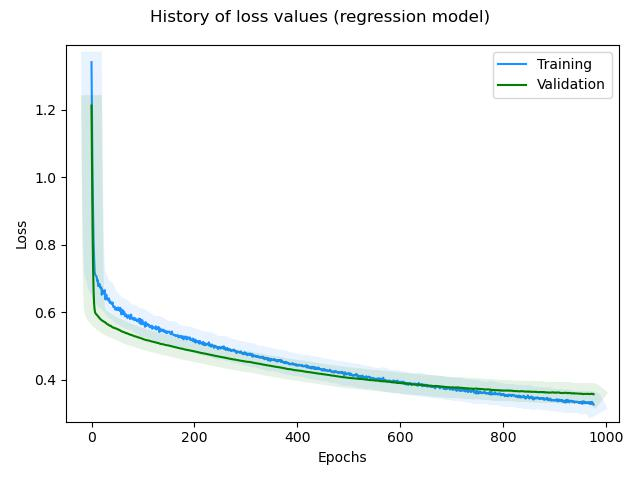

Data behind this chart, as committed beside it:
, loss, rmse, mse, mae, val_loss, val_rmse, val_mse, val_mae, _timestamp, _runtime
0, 1.341, 1.535, 2.355, 1.357, 1.213, 1.361, 1.851, 1.233, 1739449919, 288
1, 1.154, 1.337, 1.788, 1.149, 1.013, 1.144, 1.308, 1.001, 1739449919, 288
2, 1.001, 1.165, 1.358, 0.965, 0.8524, 0.9527, 0.9076, 0.8029, 1739449919, 288
3, 0.8934, 1.033, 1.066, 0.8315, 0.7377, 0.798, 0.6368, 0.6517, 1739449919, 288
4, 0.8083, 0.9148, 0.8369, 0.7256, 0.6656, 0.6872, 0.4722, 0.5503, 1739449919, 288
5, 0.7594, 0.848, 0.7191, 0.6613, 0.6264, 0.6203, 0.3848, 0.4885, 1739449919, 288
6, 0.7199, 0.7829, 0.6129, 0.6115, 0.6078, 0.587, 0.3445, 0.4582, 1739449919, 288
7, 0.7121, 0.778, 0.6053, 0.6014, 0.5993, 0.5716, 0.3267, 0.4477, 1739449919, 288
8, 0.7092, 0.768, 0.5898, 0.5993, 0.5961, 0.566, 0.3203, 0.4451, 1739449919, 288
9, 0.707, 0.7622, 0.5809, 0.5995, 0.5942, 0.563, 0.3169, 0.4444, 1739449920, 289
10, 0.7051, 0.7618, 0.5804, 0.6063, 0.5923, 0.56, 0.3136, 0.4431, 1739449920, 289
11, 0.6924, 0.7412, 0.5494, 0.5851, 0.591, 0.558, 0.3114, 0.4426, 1739449920, 289
12, 0.6961, 0.7459, 0.5563, 0.5911, 0.5886, 0.5542, 0.3071, 0.4392, 1739449920, 289
13, 0.6774, 0.7196, 0.5178, 0.5611, 0.5872, 0.5522, 0.3049, 0.4381, 1739449920, 289
14, 0.6846, 0.7283, 0.5305, 0.5765, 0.5855, 0.5496, 0.302, 0.4362, 1739449920, 289
15, 0.6837, 0.7271, 0.5286, 0.5736, 0.5837, 0.5467, 0.2989, 0.4338, 1739449920, 289
16, 0.6822, 0.7292, 0.5317, 0.5705, 0.5816, 0.5435, 0.2954, 0.4312, 1739449920, 289
17, 0.6716, 0.7149, 0.5111, 0.5528, 0.5797, 0.5406, 0.2922, 0.429, 1739449920, 289
18, 0.6739, 0.7188, 0.5166, 0.5612, 0.5786, 0.5391, 0.2906, 0.428, 1739449920, 289
19, 0.6737, 0.7145, 0.5105, 0.561, 0.5773, 0.5372, 0.2886, 0.4263, 1739449920, 289
20, 0.6517, 0.681, 0.4638, 0.5303, 0.5756, 0.5346, 0.2858, 0.4236, 1739449920, 289
21, 0.6667, 0.7067, 0.4994, 0.5503, 0.5746, 0.5335, 0.2846, 0.4227, 1739449920, 289
22, 0.6583, 0.6941, 0.4817, 0.5419, 0.5736, 0.5324, 0.2835, 0.4219, 1739449920, 289
23, 0.6558, 0.6878, 0.4731, 0.5399, 0.5726, 0.5312, 0.2822, 0.421, 1739449921, 290
24, 0.6624, 0.6994, 0.4892, 0.5461, 0.5716, 0.53, 0.2809, 0.42, 1739449921, 290
25, 0.6547, 0.6891, 0.4749, 0.5397, 0.571, 0.5296, 0.2805, 0.42, 1739449921, 290
26, 0.6653, 0.7088, 0.5024, 0.5575, 0.5705, 0.5295, 0.2804, 0.4204, 1739449921, 290
27, 0.6378, 0.6615, 0.4376, 0.514, 0.5688, 0.527, 0.2778, 0.4182, 1739449921, 290
28, 0.6473, 0.6779, 0.4595, 0.5298, 0.568, 0.5261, 0.2768, 0.4177, 1739449921, 290
29, 0.6515, 0.6831, 0.4666, 0.5398, 0.5663, 0.5237, 0.2743, 0.4152, 1739449921, 290
30, 0.6404, 0.6678, 0.446, 0.5169, 0.5648, 0.5217, 0.2722, 0.413, 1739449921, 290
31, 0.6402, 0.671, 0.4502, 0.5228, 0.5641, 0.5211, 0.2715, 0.4127, 1739449921, 290
32, 0.6353, 0.6594, 0.4348, 0.5198, 0.5636, 0.521, 0.2714, 0.4129, 1739449921, 290
33, 0.6398, 0.666, 0.4436, 0.5245, 0.5628, 0.5201, 0.2705, 0.4119, 1739449921, 290
34, 0.6409, 0.6738, 0.454, 0.5179, 0.5612, 0.5178, 0.2681, 0.4094, 1739449921, 290
35, 0.6297, 0.6504, 0.423, 0.5114, 0.5605, 0.5174, 0.2677, 0.4091, 1739449921, 290
36, 0.6271, 0.6534, 0.4269, 0.501, 0.5597, 0.5166, 0.2669, 0.4082, 1739449921, 290
37, 0.6313, 0.6569, 0.4315, 0.5109, 0.5599, 0.5177, 0.2681, 0.4098, 1739449921, 290
38, 0.6283, 0.657, 0.4317, 0.5061, 0.5586, 0.516, 0.2662, 0.4081, 1739449921, 290
39, 0.6246, 0.6441, 0.4148, 0.4995, 0.5577, 0.5151, 0.2653, 0.4074, 1739449922, 291
40, 0.6254, 0.6484, 0.4205, 0.5036, 0.556, 0.5126, 0.2627, 0.4045, 1739449922, 291
41, 0.6288, 0.6571, 0.4318, 0.5085, 0.5548, 0.5111, 0.2613, 0.403, 1739449922, 291
42, 0.617, 0.6386, 0.4078, 0.4913, 0.5542, 0.5108, 0.2609, 0.4028, 1739449922, 291
43, 0.6151, 0.6325, 0.4001, 0.4924, 0.554, 0.5112, 0.2613, 0.4034, 1739449922, 291
44, 0.6161, 0.6391, 0.4084, 0.4897, 0.5542, 0.5124, 0.2625, 0.4049, 1739449922, 291
45, 0.6166, 0.636, 0.4044, 0.493, 0.5529, 0.5107, 0.2608, 0.403, 1739449922, 291
46, 0.6079, 0.6244, 0.3899, 0.4782, 0.5523, 0.5102, 0.2603, 0.4026, 1739449922, 291
47, 0.6107, 0.6293, 0.396, 0.487, 0.5519, 0.5102, 0.2603, 0.4027, 1739449922, 291
48, 0.6122, 0.6297, 0.3965, 0.4907, 0.5513, 0.5098, 0.2599, 0.4025, 1739449922, 291
49, 0.6068, 0.6207, 0.3853, 0.4848, 0.5509, 0.5099, 0.26, 0.4027, 1739449922, 291
50, 0.6064, 0.6214, 0.3861, 0.4797, 0.5503, 0.5095, 0.2596, 0.4023, 1739449922, 291
51, 0.6125, 0.6309, 0.3981, 0.4939, 0.5491, 0.5079, 0.258, 0.4006, 1739449922, 291
52, 0.6139, 0.6356, 0.4039, 0.4935, 0.5482, 0.507, 0.257, 0.3996, 1739449922, 291
53, 0.6063, 0.6234, 0.3887, 0.486, 0.548, 0.5074, 0.2575, 0.4003, 1739449923, 292
54, 0.6093, 0.6302, 0.3972, 0.4907, 0.5471, 0.5064, 0.2564, 0.3994, 1739449923, 292
55, 0.6038, 0.6229, 0.388, 0.4792, 0.5459, 0.5048, 0.2548, 0.3976, 1739449923, 292
56, 0.6127, 0.6379, 0.4069, 0.4941, 0.5449, 0.5036, 0.2536, 0.3964, 1739449923, 292
57, 0.6026, 0.62, 0.3845, 0.48, 0.5442, 0.5029, 0.2529, 0.3958, 1739449923, 292
58, 0.5934, 0.606, 0.3672, 0.462, 0.5434, 0.5021, 0.2521, 0.395, 1739449923, 292
59, 0.5959, 0.613, 0.3758, 0.4699, 0.5428, 0.5017, 0.2517, 0.3945, 1739449923, 292
... 917 more rows
